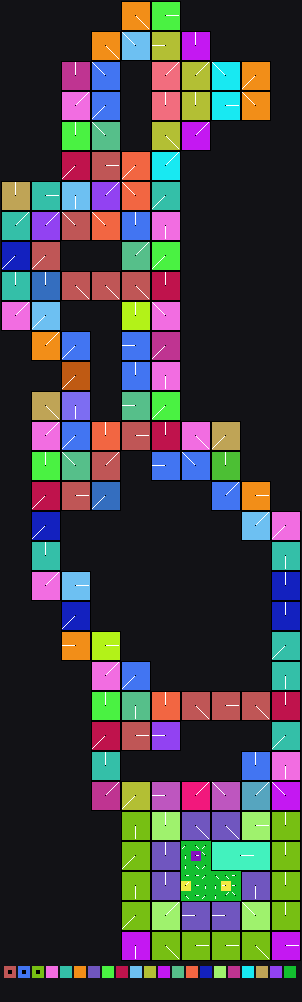

The data file committed next to this chart (first rows):
x	y	tile	tiledef	subx	suby	w48	b54	b55	w16	w18	w20	w22	q24	q32	q40	w50	path
0	0	0x0	0x0	0	0	0	0	0	0	0	0	0	0x0	0x0	0x0	0	
1	0	0x0	0x0	0	0	0	0	0	0	0	0	0	0x0	0x0	0x0	0	
2	0	0x0	0x0	0	0	0	0	0	0	0	0	0	0x0	0x0	0x0	0	
3	0	0x0	0x0	0	0	0	0	0	0	0	0	0	0x0	0x0	0x0	0	
4	0	0x0	0x0	0	0	0	0	0	0	0	0	0	0x0	0x0	0x0	0	
5	0	0x0	0x0	0	0	0	0	0	0	0	0	0	0x0	0x0	0x0	0	
6	0	0x0	0x0	0	0	0	0	0	0	0	0	0	0x0	0x0	0x0	0	
7	0	0x0	0x0	0	0	0	0	0	0	0	0	0	0x0	0x0	0x0	0	
8	0	0x0	0x0	0	0	0	0	0	0	0	0	0	0x0	0x0	0x0	0	
9	0	0x0	0x0	0	0	0	0	0	0	0	0	0	0x0	0x0	0x0	0	
10	0	0x0	0x0	0	0	0	0	0	0	0	0	0	0x0	0x0	0x0	0	
11	0	0x0	0x0	0	0	0	0	0	0	0	0	0	0x0	0x0	0x0	0	
12	0	0x34	0x34	0	0	0	4	0	0	0	0	0	0x0	0x0	0x0	0	Metadata/Terrain/Forest/LargeCliffsTrees…
13	0	0x34	0x34	1	0	0	4	0	0	0	0	0	0x0	0x0	0x0	0	Metadata/Terrain/Forest/LargeCliffsTrees…
14	0	0x34	0x34	2	0	0	4	0	0	0	0	0	0x0	0x0	0x0	0	Metadata/Terrain/Forest/LargeCliffsTrees…
15	0	0x49	0x49	0	0	0	0	0	0	0	0	0	0x0	0x0	0x0	0	Metadata/Terrain/Forest/LargeCliffsTrees…
16	0	0x49	0x49	1	0	0	0	0	0	0	0	0	0x0	0x0	0x0	0	Metadata/Terrain/Forest/LargeCliffsTrees…
17	0	0x49	0x49	2	0	0	0	0	0	0	0	0	0x0	0x0	0x0	0	Metadata/Terrain/Forest/LargeCliffsTrees…
18	0	0x0	0x0	0	0	0	0	0	0	0	0	0	0x0	0x0	0x0	0	
19	0	0x0	0x0	0	0	0	0	0	0	0	0	0	0x0	0x0	0x0	0	
20	0	0x0	0x0	0	0	0	0	0	0	0	0	0	0x0	0x0	0x0	0	
21	0	0x0	0x0	0	0	0	0	0	0	0	0	0	0x0	0x0	0x0	0	
22	0	0x0	0x0	0	0	0	0	0	0	0	0	0	0x0	0x0	0x0	0	
23	0	0x0	0x0	0	0	0	0	0	0	0	0	0	0x0	0x0	0x0	0	
24	0	0x0	0x0	0	0	0	0	0	0	0	0	0	0x0	0x0	0x0	0	
25	0	0x0	0x0	0	0	0	0	0	0	0	0	0	0x0	0x0	0x0	0	
26	0	0x0	0x0	0	0	0	0	0	0	0	0	0	0x0	0x0	0x0	0	
27	0	0x0	0x0	0	0	0	0	0	0	0	0	0	0x0	0x0	0x0	0	
28	0	0x0	0x0	0	0	0	0	0	0	0	0	0	0x0	0x0	0x0	0	
29	0	0x0	0x0	0	0	0	0	0	0	0	0	0	0x0	0x0	0x0	0	
0	1	0x0	0x0	0	0	0	0	0	0	0	0	0	0x0	0x0	0x0	0	
1	1	0x0	0x0	0	0	0	0	0	0	0	0	0	0x0	0x0	0x0	0	
2	1	0x0	0x0	0	0	0	0	0	0	0	0	0	0x0	0x0	0x0	0	
3	1	0x0	0x0	0	0	0	0	0	0	0	0	0	0x0	0x0	0x0	0	
4	1	0x0	0x0	0	0	0	0	0	0	0	0	0	0x0	0x0	0x0	0	
5	1	0x0	0x0	0	0	0	0	0	0	0	0	0	0x0	0x0	0x0	0	
6	1	0x0	0x0	0	0	0	0	0	0	0	0	0	0x0	0x0	0x0	0	
7	1	0x0	0x0	0	0	0	0	0	0	0	0	0	0x0	0x0	0x0	0	
8	1	0x0	0x0	0	0	0	0	0	0	0	0	0	0x0	0x0	0x0	0	
9	1	0x0	0x0	0	0	0	0	0	0	0	0	0	0x0	0x0	0x0	0	
10	1	0x0	0x0	0	0	0	0	0	0	0	0	0	0x0	0x0	0x0	0	
11	1	0x0	0x0	0	0	0	0	0	0	0	0	0	0x0	0x0	0x0	0	
12	1	0x34	0x34	0	1	0	4	0	0	0	0	0	0x0	0x0	0x0	0	Metadata/Terrain/Forest/LargeCliffsTrees…
13	1	0x34	0x34	1	1	0	4	0	0	0	0	0	0x0	0x0	0x0	0	Metadata/Terrain/Forest/LargeCliffsTrees…
14	1	0x34	0x34	2	1	0	4	0	0	0	0	0	0x0	0x0	0x0	0	Metadata/Terrain/Forest/LargeCliffsTrees…
15	1	0x49	0x49	0	1	0	0	0	0	0	0	0	0x0	0x0	0x0	0	Metadata/Terrain/Forest/LargeCliffsTrees…
16	1	0x49	0x49	1	1	0	0	0	0	0	0	0	0x0	0x0	0x0	0	Metadata/Terrain/Forest/LargeCliffsTrees…
17	1	0x49	0x49	2	1	0	0	0	0	0	0	0	0x0	0x0	0x0	0	Metadata/Terrain/Forest/LargeCliffsTrees…
18	1	0x0	0x0	0	0	0	0	0	0	0	0	0	0x0	0x0	0x0	0	
19	1	0x0	0x0	0	0	0	0	0	0	0	0	0	0x0	0x0	0x0	0	
20	1	0x0	0x0	0	0	0	0	0	0	0	0	0	0x0	0x0	0x0	0	
21	1	0x0	0x0	0	0	0	0	0	0	0	0	0	0x0	0x0	0x0	0	
22	1	0x0	0x0	0	0	0	0	0	0	0	0	0	0x0	0x0	0x0	0	
23	1	0x0	0x0	0	0	0	0	0	0	0	0	0	0x0	0x0	0x0	0	
24	1	0x0	0x0	0	0	0	0	0	0	0	0	0	0x0	0x0	0x0	0	
25	1	0x0	0x0	0	0	0	0	0	0	0	0	0	0x0	0x0	0x0	0	
26	1	0x0	0x0	0	0	0	0	0	0	0	0	0	0x0	0x0	0x0	0	
27	1	0x0	0x0	0	0	0	0	0	0	0	0	0	0x0	0x0	0x0	0	
28	1	0x0	0x0	0	0	0	0	0	0	0	0	0	0x0	0x0	0x0	0	
29	1	0x0	0x0	0	0	0	0	0	0	0	0	0	0x0	0x0	0x0	0	
... 2,820 more rows
